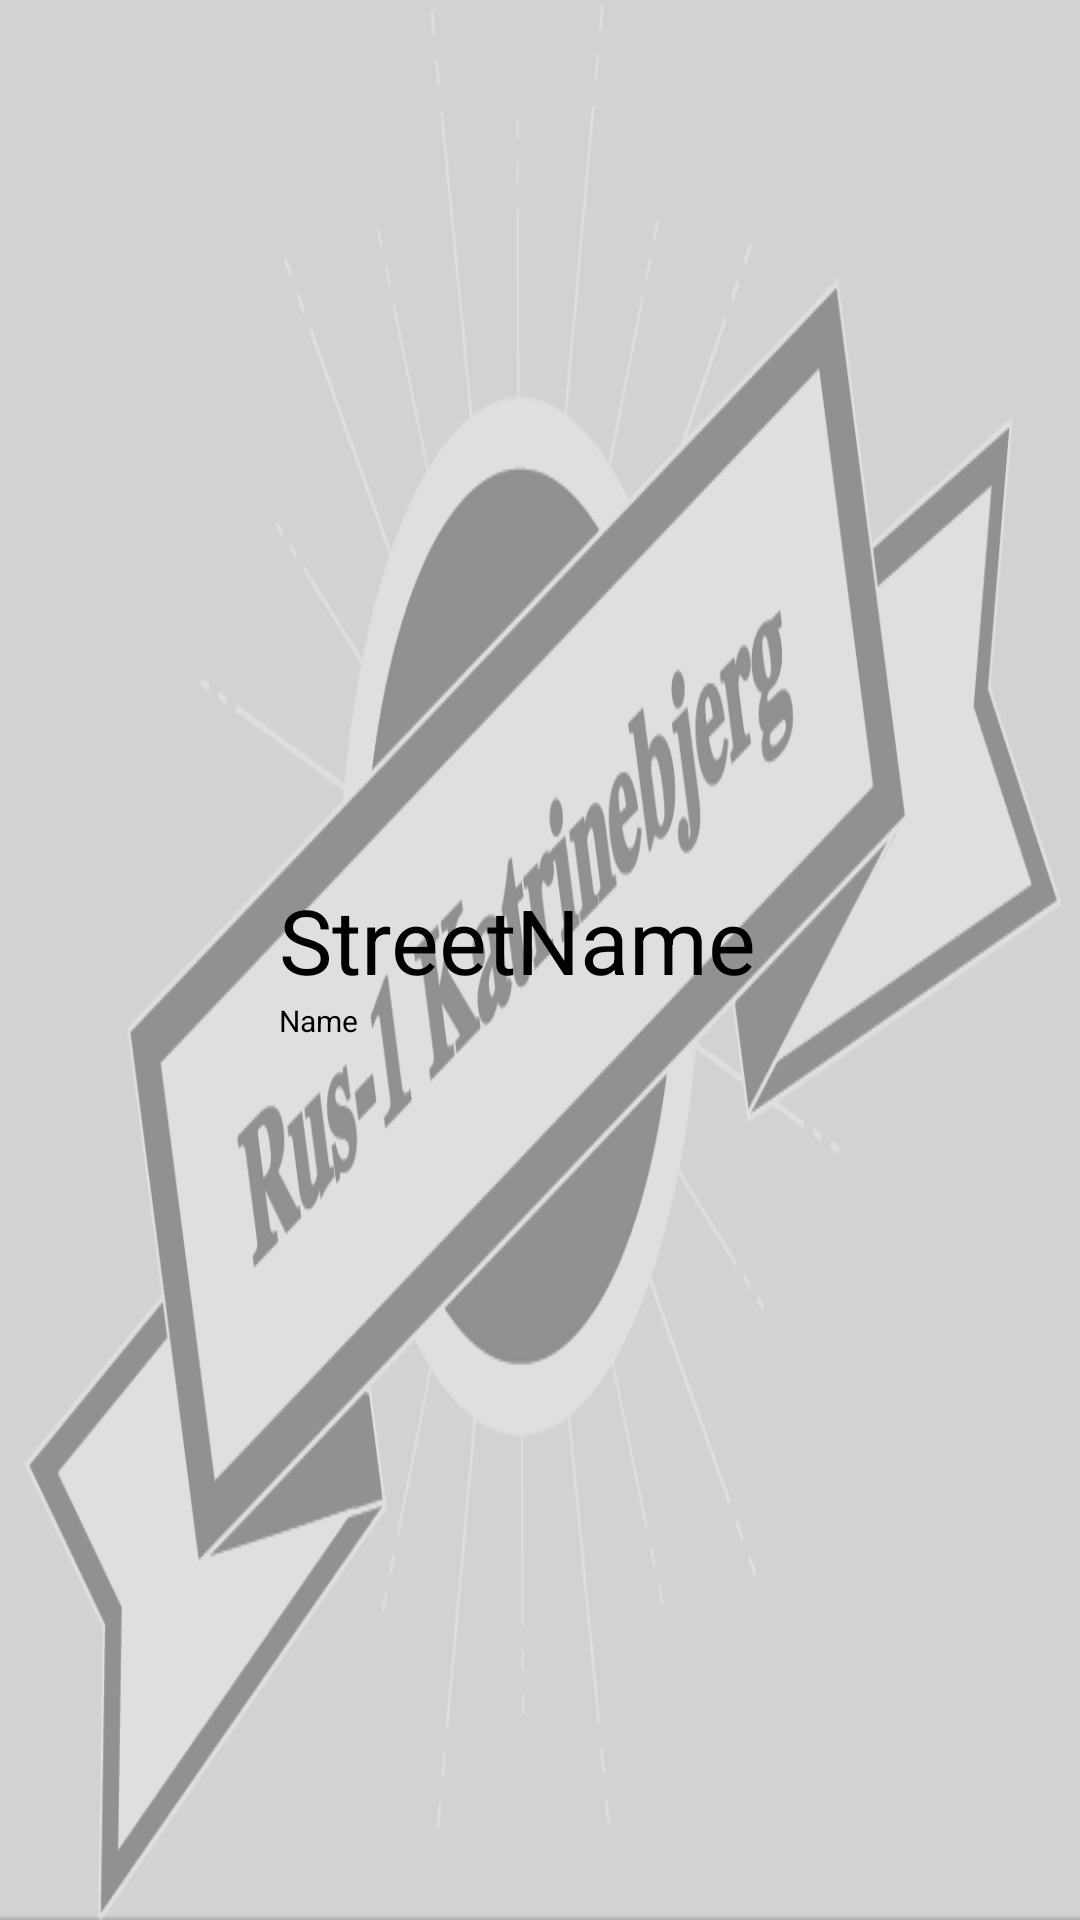

Produce the Android XML layout that renders to this screen, including the resource entries it uses.
<!-- AndroidManifest.xml: application theme AppTheme -->
<!-- res/layout/tutor_list_listview.xml -->
<?xml version="1.0" encoding="utf-8"?>
<RelativeLayout xmlns:android="http://schemas.android.com/apk/res/android"
    xmlns:app="http://schemas.android.com/apk/res-auto"
    android:orientation="vertical" android:layout_width="match_parent"
    android:layout_height="wrap_content"
    >

    <ImageView
        android:id="@+id/newTour_tutorListView_imageView"
        android:layout_width="80dp"
        android:layout_height="80dp"
        android:layout_marginLeft="8dp"
        android:layout_marginTop="5dp"
        />

    <LinearLayout
        android:id="@+id/newTour_tutorListView_linearLayout_names"
        android:layout_width="wrap_content"
        android:layout_height="wrap_content"
        android:layout_marginLeft="5dp"
        android:layout_centerVertical="true"
        android:layout_toRightOf="@+id/newTour_tutorListView_imageView"
        android:orientation="vertical"
        >

        <TextView
            android:id="@+id/newTour_tutorListView_Streetname"
            android:layout_width="wrap_content"
            android:layout_height="wrap_content"
            android:hint="StreetName"
            android:textSize="30dp"
            />

        <TextView
            android:id="@+id/newTour_tutorListView_name"
            android:layout_width="wrap_content"
            android:layout_height="wrap_content"
            android:textSize="10dp"
            android:hint="Name"
            />
    </LinearLayout>

    <CheckBox
        android:id="@+id/newTour_tutorListView_checkBox"
        android:layout_width="40dp"
        android:layout_height="40dp"
        android:layout_centerVertical="true"
        android:layout_alignParentEnd="true" />

</RelativeLayout>
<!-- resources referenced by this layout -->
<resources>
  <style name="AppTheme" parent="MaterialDrawerTheme.Light.DarkToolbar">
          
          <item name="colorPrimary">@color/PrimeGray</item>
          <item name="colorPrimaryDark">@color/PrimeGray</item>
          <item name="colorAccent">@color/md_blue_A700</item>
          <item name="drawerArrowStyle">@style/DrawerArrowStyle</item>
          <item name="android:windowBackground">@drawable/rus1baggrund</item>
      </style>
  <color name="PrimeGray">#09526a</color>
  <style name="DrawerArrowStyle" parent="Widget.AppCompat.DrawerArrowToggle">
          <item name="spinBars">true</item>
          <item name="color">@color/white</item>
      </style>
  <!-- drawable rus1baggrund: png bitmap (drawable, 52612 bytes) -->
  <color name="white">#ffffff</color>
</resources>
